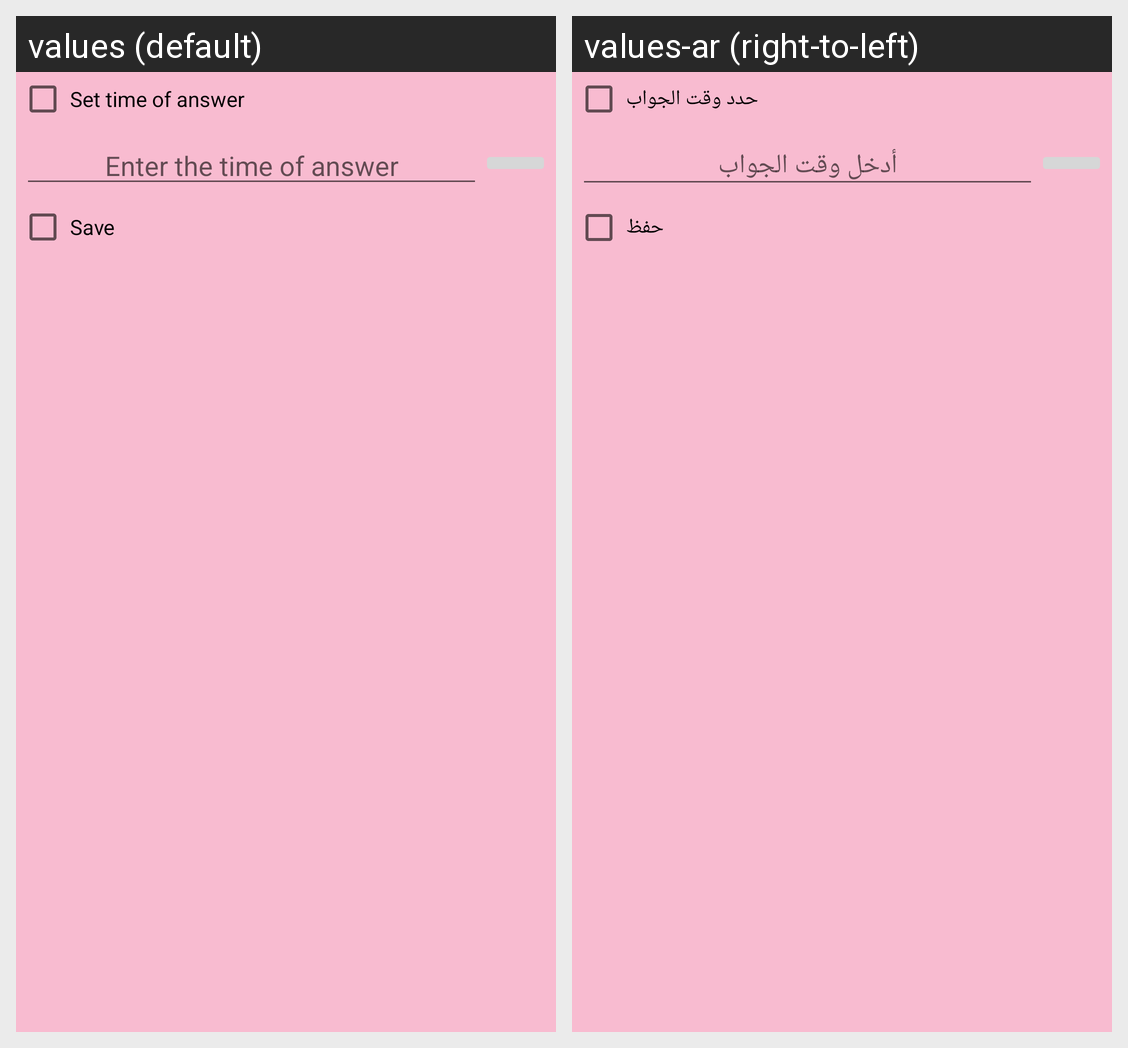

The Android screen above is rendered under two locales of the same app. Produce the string resources it draws, with the default and per-locale values.
Android screen res/layout/time_of_answer_of_study_a_period_dialog_fragment.xml rendered under 2 locales, left to right: values (default), values-ar (right-to-left). Device: Nexus 5 (rendered at 1080×1920; each locale shown at half size, 540×960, under a caption strip naming it); theme MyMaterialTheme.
Strings drawn on this screen, with the default value and each locale's value (text and hints the layout hard-codes, and strings that could not be matched under every locale, appear in the picture but are not listed):

set_time_of_answer
  values: Set time of answer
  values-ar: حدد وقت الجواب

enter_the_time_of_answer
  values: Enter the time of answer
  values-ar: أدخل وقت الجواب

save
  values: Save
  values-ar: حفظ
